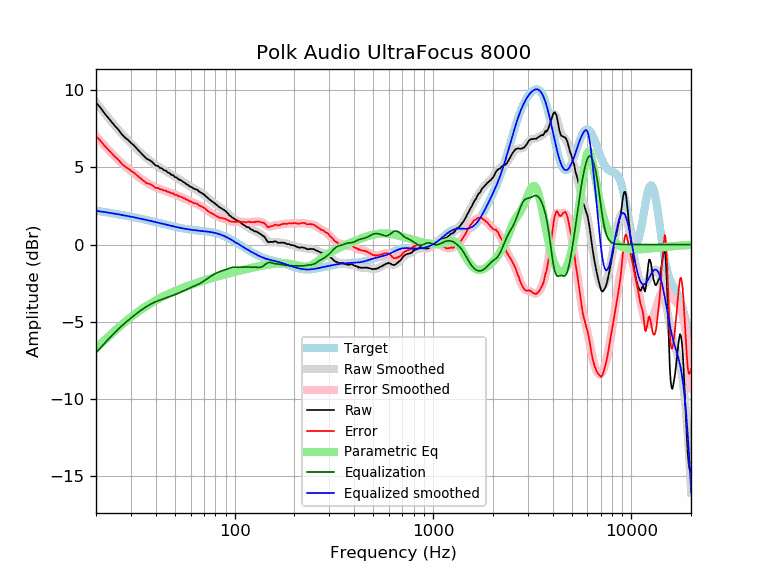

Source data for this figure (header and first rows):
frequency, raw, error, smoothed, error_smoothed, equalization, parametric_eq, equalized_raw, equalized_smoothed, target
20, 9.20, 7.01, 9.21, 7.02, -7.02, -6.70, 2.17, 2.19, 2.19
21, 8.89, 6.74, 8.86, 6.72, -6.72, -6.46, 2.17, 2.15, 2.15
22, 8.53, 6.42, 8.53, 6.43, -6.43, -6.22, 2.10, 2.11, 2.11
23, 8.23, 6.16, 8.22, 6.16, -6.16, -5.99, 2.07, 2.07, 2.07
24, 7.94, 5.91, 7.93, 5.90, -5.90, -5.77, 2.03, 2.03, 2.03
25, 7.66, 5.67, 7.66, 5.67, -5.67, -5.56, 1.98, 1.99, 1.99
26, 7.43, 5.47, 7.41, 5.46, -5.46, -5.37, 1.97, 1.95, 1.95
27, 7.14, 5.22, 7.18, 5.26, -5.26, -5.19, 1.87, 1.91, 1.91
28, 6.93, 5.05, 6.96, 5.08, -5.08, -5.01, 1.84, 1.88, 1.88
29, 6.78, 4.94, 6.76, 4.92, -4.92, -4.85, 1.86, 1.84, 1.84
30, 6.59, 4.78, 6.57, 4.76, -4.76, -4.70, 1.82, 1.80, 1.80
31, 6.43, 4.66, 6.38, 4.62, -4.62, -4.56, 1.81, 1.77, 1.77
32, 6.24, 4.51, 6.21, 4.48, -4.48, -4.43, 1.76, 1.73, 1.73
33, 6.05, 4.35, 6.04, 4.35, -4.35, -4.31, 1.70, 1.69, 1.69
34, 5.88, 4.22, 5.89, 4.23, -4.23, -4.19, 1.65, 1.66, 1.66
35, 5.72, 4.09, 5.74, 4.12, -4.12, -4.08, 1.60, 1.62, 1.62
36, 5.56, 3.97, 5.60, 4.01, -4.01, -3.98, 1.54, 1.59, 1.59
37, 5.49, 3.93, 5.48, 3.92, -3.92, -3.88, 1.56, 1.55, 1.55
38, 5.40, 3.88, 5.36, 3.84, -3.84, -3.79, 1.56, 1.52, 1.52
39, 5.26, 3.77, 5.25, 3.77, -3.77, -3.71, 1.49, 1.48, 1.48
40, 5.12, 3.67, 5.16, 3.71, -3.71, -3.63, 1.41, 1.45, 1.45
41, 5.09, 3.67, 5.07, 3.65, -3.65, -3.55, 1.44, 1.42, 1.42
42, 4.97, 3.58, 4.98, 3.60, -3.60, -3.48, 1.37, 1.38, 1.38
43, 4.93, 3.57, 4.90, 3.55, -3.55, -3.41, 1.37, 1.35, 1.35
44, 4.82, 3.49, 4.83, 3.51, -3.51, -3.34, 1.31, 1.32, 1.32
45, 4.79, 3.50, 4.75, 3.46, -3.46, -3.28, 1.32, 1.29, 1.29
46, 4.67, 3.41, 4.68, 3.42, -3.42, -3.22, 1.25, 1.26, 1.26
47, 4.63, 3.39, 4.61, 3.37, -3.37, -3.17, 1.25, 1.23, 1.23
48, 4.51, 3.30, 4.53, 3.33, -3.33, -3.11, 1.18, 1.20, 1.20
49, 4.50, 3.32, 4.46, 3.29, -3.29, -3.06, 1.21, 1.18, 1.18
50, 4.36, 3.21, 4.39, 3.24, -3.24, -3.01, 1.11, 1.15, 1.15
51, 4.35, 3.22, 4.32, 3.20, -3.20, -2.96, 1.15, 1.13, 1.13
52, 4.23, 3.12, 4.25, 3.15, -3.15, -2.92, 1.07, 1.10, 1.10
53, 4.20, 3.12, 4.19, 3.11, -3.11, -2.88, 1.09, 1.08, 1.08
54, 4.14, 3.08, 4.12, 3.06, -3.06, -2.83, 1.07, 1.06, 1.06
55, 4.06, 3.02, 4.06, 3.02, -3.02, -2.79, 1.04, 1.04, 1.04
56, 4.01, 2.98, 3.99, 2.97, -2.97, -2.76, 1.04, 1.02, 1.02
57, 3.92, 2.91, 3.93, 2.92, -2.92, -2.72, 0.99, 1.00, 1.00
58, 3.88, 2.89, 3.87, 2.88, -2.88, -2.68, 1.00, 0.99, 0.99
59, 3.79, 2.81, 3.81, 2.83, -2.83, -2.65, 0.95, 0.97, 0.97
60, 3.75, 2.79, 3.75, 2.79, -2.79, -2.61, 0.96, 0.96, 0.96
61, 3.70, 2.75, 3.70, 2.75, -2.75, -2.58, 0.95, 0.95, 0.95
62, 3.63, 2.69, 3.65, 2.71, -2.71, -2.55, 0.91, 0.94, 0.94
63, 3.60, 2.67, 3.60, 2.67, -2.67, -2.52, 0.92, 0.92, 0.92
64, 3.57, 2.65, 3.55, 2.64, -2.64, -2.49, 0.93, 0.91, 0.91
65, 3.54, 2.63, 3.50, 2.60, -2.60, -2.46, 0.94, 0.91, 0.91
66, 3.44, 2.54, 3.45, 2.56, -2.56, -2.43, 0.88, 0.90, 0.90
67, 3.39, 2.50, 3.40, 2.51, -2.51, -2.41, 0.87, 0.89, 0.89
68, 3.35, 2.47, 3.34, 2.47, -2.47, -2.38, 0.88, 0.88, 0.88
69, 3.30, 2.42, 3.29, 2.42, -2.42, -2.35, 0.88, 0.87, 0.87
70, 3.25, 2.38, 3.23, 2.36, -2.36, -2.33, 0.88, 0.86, 0.86
71, 3.17, 2.31, 3.16, 2.31, -2.31, -2.30, 0.86, 0.85, 0.85
72, 3.10, 2.25, 3.10, 2.25, -2.25, -2.28, 0.84, 0.84, 0.84
73, 3.03, 2.19, 3.03, 2.20, -2.20, -2.26, 0.83, 0.84, 0.84
74, 2.96, 2.13, 2.97, 2.14, -2.14, -2.23, 0.81, 0.82, 0.83
75, 2.90, 2.08, 2.91, 2.09, -2.09, -2.21, 0.80, 0.81, 0.81
76, 2.85, 2.04, 2.85, 2.05, -2.05, -2.19, 0.80, 0.80, 0.80
77, 2.79, 2.00, 2.79, 2.00, -2.00, -2.17, 0.79, 0.79, 0.79
78, 2.75, 1.97, 2.73, 1.96, -1.96, -2.15, 0.79, 0.77, 0.78
79, 2.69, 1.93, 2.68, 1.92, -1.92, -2.13, 0.77, 0.76, 0.76
... 553 more rows
